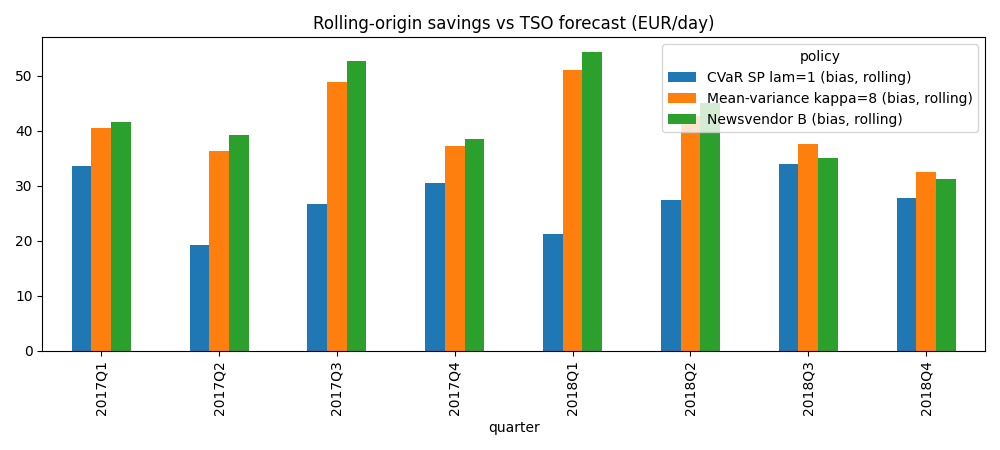

Data behind this chart, as committed beside it:
quarter, policy, n_days, mean_eur, savings_eur_day, cvar95_eur, fit_days
2017Q1, TSO forecast, 90, 13881, 0.0, 25862, 721
2017Q1, Newsvendor B (bias, rolling), 90, 13839, 41.68, 25776, 721
2017Q1, CVaR SP lam=1 (bias, rolling), 90, 13847, 33.62, 25785, 721
2017Q1, Mean-variance kappa=8 (bias, rolling), 90, 13840, 40.54, 25780, 721
2017Q2, TSO forecast, 91, 11826, 0.0, 19412, 811
2017Q2, Newsvendor B (bias, rolling), 91, 11787, 39.31, 19272, 811
2017Q2, CVaR SP lam=1 (bias, rolling), 91, 11807, 19.28, 19331, 811
2017Q2, Mean-variance kappa=8 (bias, rolling), 91, 11790, 36.3, 19297, 811
2017Q3, TSO forecast, 92, 12529, 0.0, 17683, 902
2017Q3, Newsvendor B (bias, rolling), 92, 12476, 52.68, 17541, 902
2017Q3, CVaR SP lam=1 (bias, rolling), 92, 12502, 26.71, 17604, 902
2017Q3, Mean-variance kappa=8 (bias, rolling), 92, 12480, 48.93, 17564, 902
2017Q4, TSO forecast, 92, 13668, 0.0, 20070, 994
2017Q4, Newsvendor B (bias, rolling), 92, 13630, 38.47, 19910, 994
2017Q4, CVaR SP lam=1 (bias, rolling), 92, 13638, 30.56, 19961, 994
2017Q4, Mean-variance kappa=8 (bias, rolling), 92, 13631, 37.2, 19933, 994
2018Q1, TSO forecast, 90, 12966, 0.0, 18600, 1086
2018Q1, Newsvendor B (bias, rolling), 90, 12912, 54.28, 18505, 1086
2018Q1, CVaR SP lam=1 (bias, rolling), 90, 12945, 21.18, 18552, 1086
2018Q1, Mean-variance kappa=8 (bias, rolling), 90, 12915, 51.01, 18518, 1086
2018Q2, TSO forecast, 91, 13342, 0.0, 18869, 1176
2018Q2, Newsvendor B (bias, rolling), 91, 13296, 45.14, 18760, 1176
2018Q2, CVaR SP lam=1 (bias, rolling), 91, 13314, 27.34, 18802, 1176
2018Q2, Mean-variance kappa=8 (bias, rolling), 91, 13299, 42.63, 18778, 1176
2018Q3, TSO forecast, 92, 15709, 0.0, 19391, 1267
2018Q3, Newsvendor B (bias, rolling), 92, 15674, 35.1, 19389, 1267
2018Q3, CVaR SP lam=1 (bias, rolling), 92, 15675, 33.93, 19377, 1267
2018Q3, Mean-variance kappa=8 (bias, rolling), 92, 15671, 37.51, 19384, 1267
2018Q4, TSO forecast, 92, 14757, 0.0, 17993, 1359
2018Q4, Newsvendor B (bias, rolling), 92, 14726, 31.23, 17940, 1359
2018Q4, CVaR SP lam=1 (bias, rolling), 92, 14730, 27.82, 17957, 1359
2018Q4, Mean-variance kappa=8 (bias, rolling), 92, 14725, 32.44, 17944, 1359
